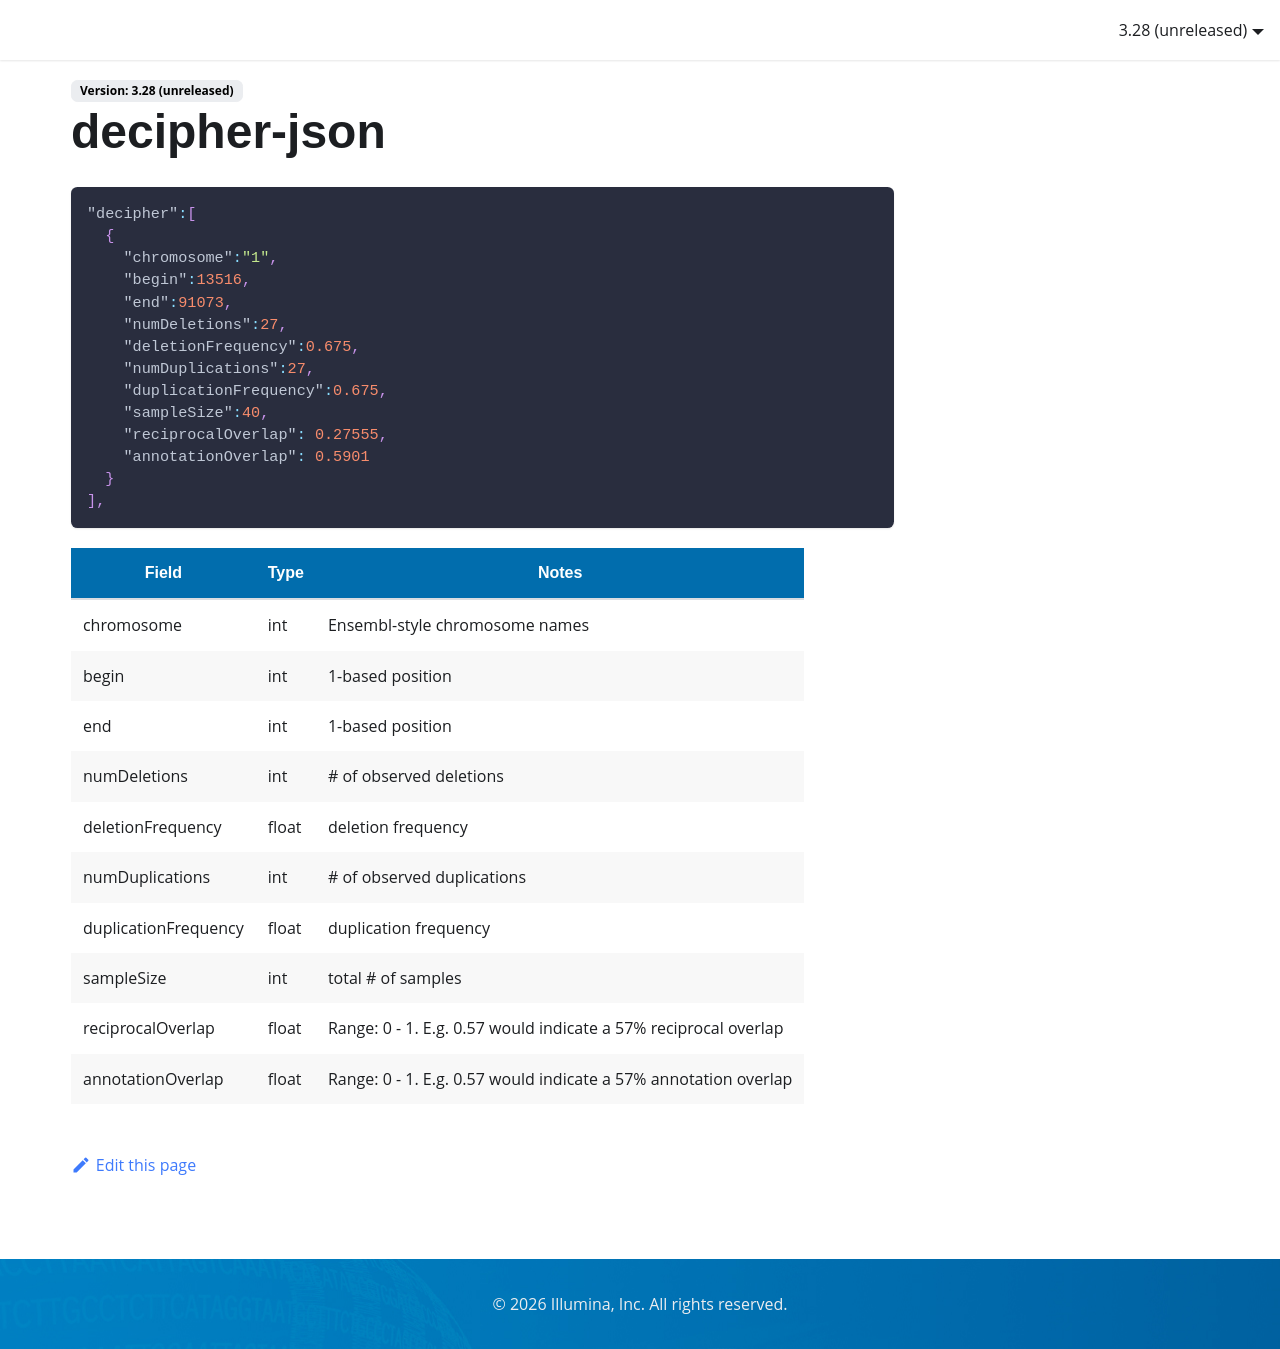

repository: Illumina/IlluminaConnectedAnnotationsDocumentation · page: data-sources/decipher-json/index.html · generator: docusaurus

```json
"decipher":[
  {
    "chromosome":"1",
    "begin":13516,
    "end":91073,
    "numDeletions":27,
    "deletionFrequency":0.675,
    "numDuplications":27,
    "duplicationFrequency":0.675,
    "sampleSize":40,
    "reciprocalOverlap": 0.27555,
    "annotationOverlap": 0.5901
  }
],
```
| Field                | Type   | Notes                                                           |
|----------------------|--------|-----------------------------------------------------------------|
| chromosome           | int    | Ensembl-style chromosome names                                  |
| begin                | int    | 1-based position                                                |
| end                  | int    | 1-based position                                                |
| numDeletions         | int    | # of observed deletions                                         |
| deletionFrequency    | float  | deletion frequency                                              |
| numDuplications      | int    | # of observed duplications                                      |
| duplicationFrequency | float  | duplication frequency                                           |
| sampleSize           | int    | total # of samples                                              |
| reciprocalOverlap    | float  | Range: 0 - 1. E.g. 0.57 would indicate a 57% reciprocal overlap |
| annotationOverlap    | float  | Range: 0 - 1. E.g. 0.57 would indicate a 57% annotation overlap |
